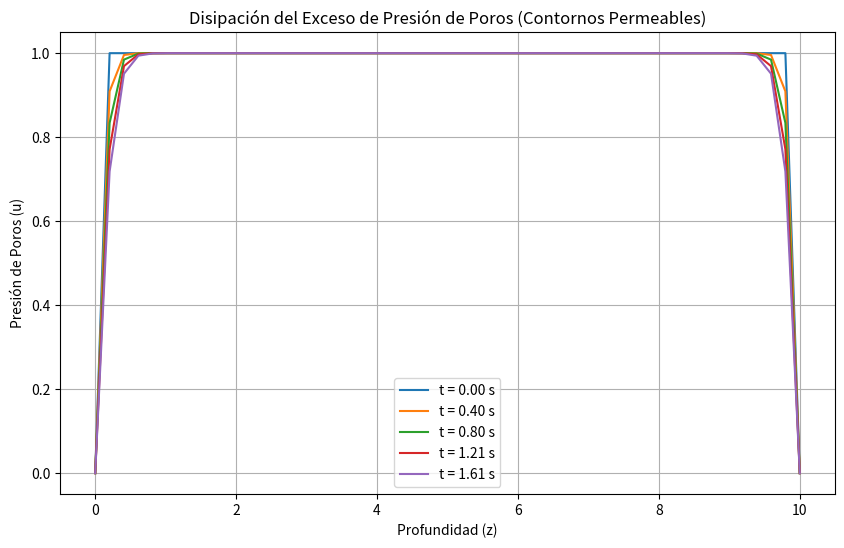

Reproduce this figure in Python.
import numpy as np
import matplotlib.pyplot as plt

# Parámetros modificados para contornos permeables y tiempo prolongado
L = 10.0  # Longitud del dominio (m)
T = 2.0  # Tiempo total prolongado (s)
c_v = 0.01  # Coeficiente de consolidación (m^2/s)

# Discretización
Nz = 50  # Número de divisiones en z
Nt = 200  # Número de divisiones en t (aumentado para tiempo prolongado)
Delta_z = L / Nz
Delta_t = T / Nt

# Inicialización
u = np.zeros((Nt, Nz))

# Condiciones iniciales y de contorno
u[0, :] = 1.0  # Presión inicial uniforme
u[:, 0] = 0.0  # Presión en z = 0 (permeable)
u[:, -1] = 0.0  # Presión en z = L (permeable)

# Método de diferencias finitas
alpha = c_v * Delta_t / (Delta_z ** 2)

for n in range(0, Nt - 1):
    for i in range(1, Nz - 1):
        u[n + 1, i] = u[n, i] + alpha * (u[n, i + 1] - 2 * u[n, i] + u[n, i - 1])

# Gráfica de la solución
z = np.linspace(0, L, Nz)
t = np.linspace(0, T, Nt)

plt.figure(figsize=(10, 6))

for i in range(0, Nt, Nt // 5):
    plt.plot(z, u[i, :], label=f't = {t[i]:.2f} s')

plt.title('Disipación del Exceso de Presión de Poros (Contornos Permeables)')
plt.xlabel('Profundidad (z)')
plt.ylabel('Presión de Poros (u)')
plt.legend()
plt.grid(True)
plt.show()
